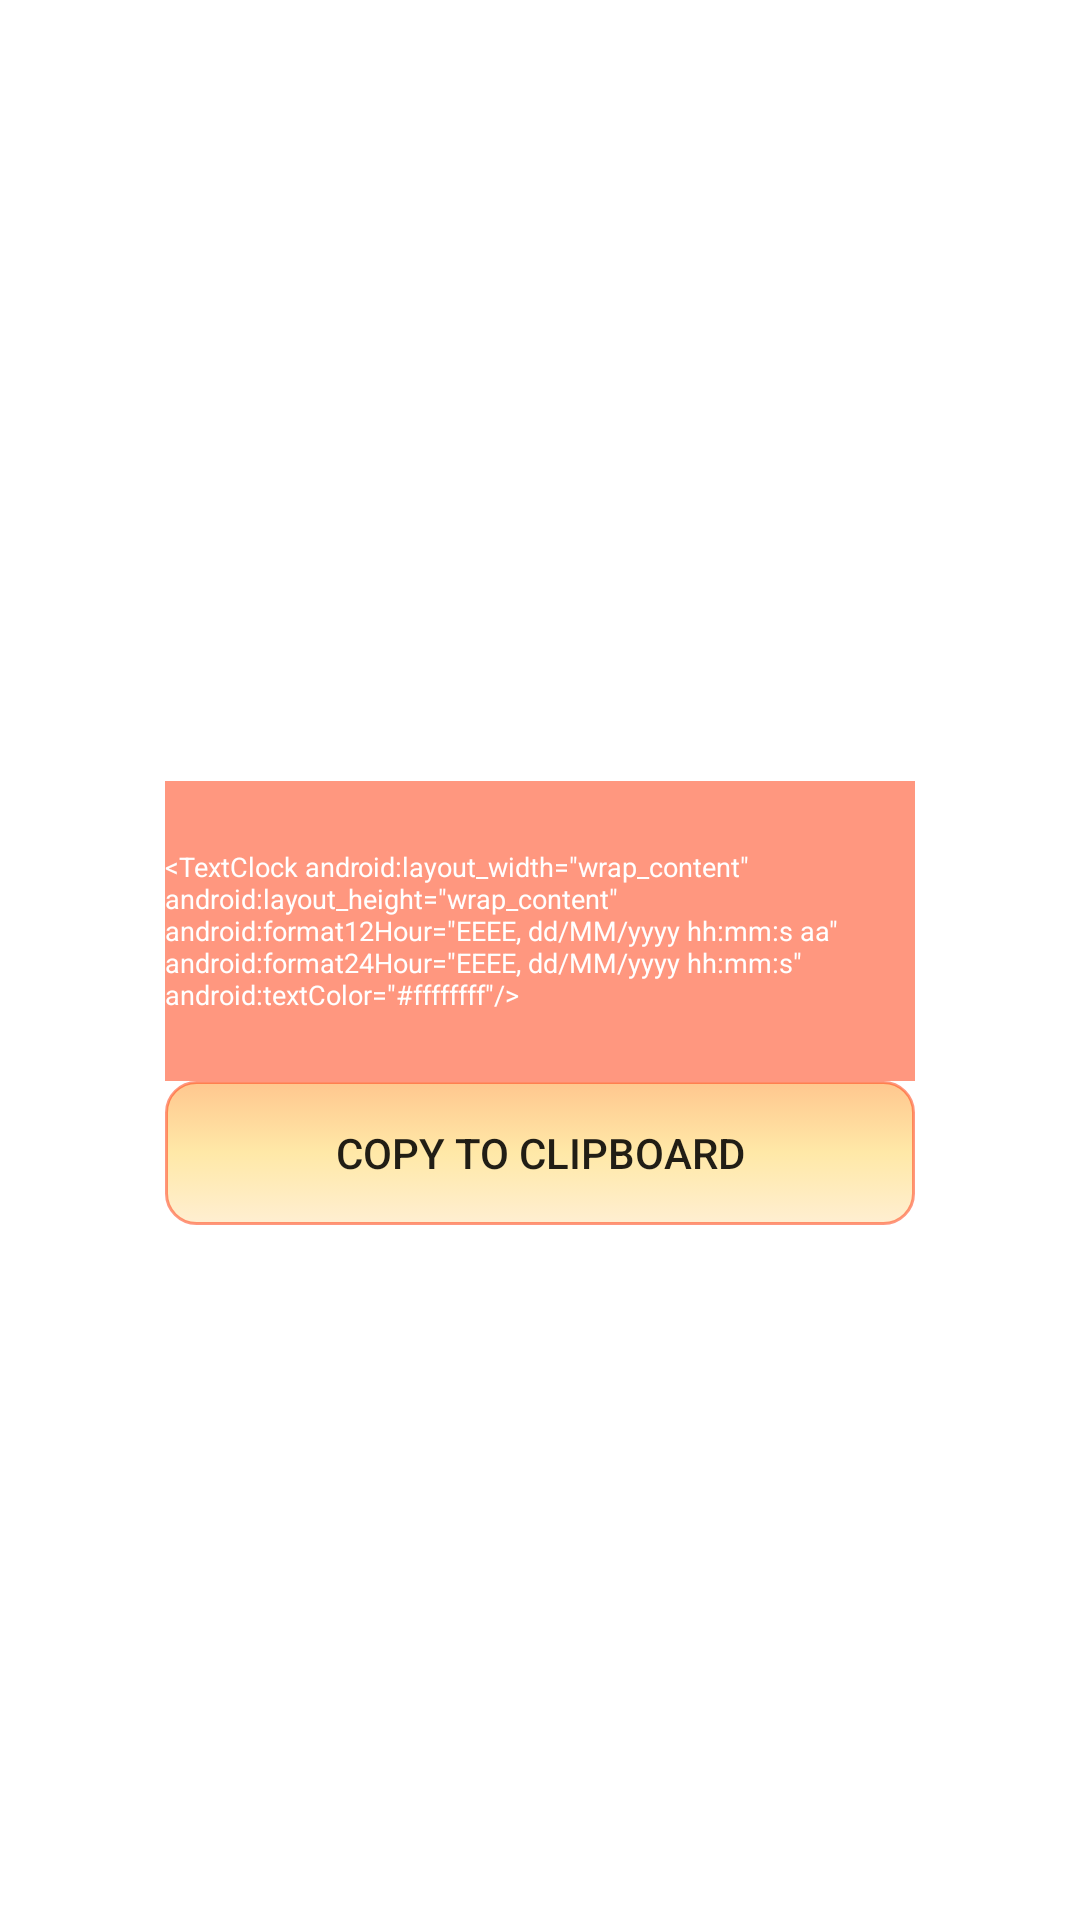

Android layout source for this screen:
<!-- AndroidManifest.xml: application theme AppTheme -->
<!-- res/layout/textclock2.xml -->
<?xml version="1.0" encoding="utf-8"?>
<LinearLayout xmlns:android="http://schemas.android.com/apk/res/android" android:orientation="vertical" android:layout_width="fill_parent" android:layout_height="wrap_content" android:gravity="center" android:paddingTop="10dp">
    <TextClock android:layout_width="wrap_content" android:layout_height="wrap_content" android:format12Hour="EEEE, dd/MM/yyyy hh:mm:s aa" android:format24Hour="EEEE, dd/MM/yyyy hh:mm:s" android:textColor="#ffffffff"/>
    <EditText android:layout_width="250dp" android:layout_height="100dp" android:layout_gravity="center" android:id="@+id/copytxt2" android:editable="false" android:background="#90ff471d" android:textColor="#ffffffff" android:textSize="9sp" android:text="@string/jam2"/>
    <Button android:layout_width="250sp" android:layout_height="wrap_content" android:layout_gravity="center" android:id="@+id/copy2" android:text="Copy to Clipboard" android:background="@drawable/gaya0"/>
</LinearLayout>
<!-- resources referenced by this layout -->
<resources>
  <!-- drawable gaya0 (drawable) -->
  <?xml version="1.0" encoding="utf-8"?>
  <selector xmlns:android="http://schemas.android.com/apk/res/android">
  
      <item><shape>
          <gradient android:angle="90" android:startColor="#90ffe2ae" android:centerColor="#90ffd764" android:endColor="#90ff9c38"  />
  
          <stroke android:width="1dp" android:color="#90ff471d" />
  
          <corners android:radius="10dp" />
  
          <padding android:bottom="10dp" android:left="10dp" android:right="10dp" android:top="10dp" />
      </shape></item>
  
  </selector>
  <string name="jam2">
          \u003c\u0054\u0065\u0078\u0074\u0043\u006c\u006f\u0063\u006b\u0020\u0061\u006e\u0064\u0072\u006f\u0069\u0064\u003a\u006c\u0061\u0079\u006f\u0075\u0074\u005f\u0077\u0069\u0064\u0074\u0068\u003d\u0022\u0077\u0072\u0061\u0070\u005f\u0063\u006f\u006e\u0074\u0065\u006e\u0074\u0022\u0020\u0061\u006e\u0064\u0072\u006f\u0069\u0064\u003a\u006c\u0061\u0079\u006f\u0075\u0074\u005f\u0068\u0065\u0069\u0067\u0068\u0074\u003d\u0022\u0077\u0072\u0061\u0070\u005f\u0063\u006f\u006e\u0074\u0065\u006e\u0074\u0022\u0020\u0061\u006e\u0064\u0072\u006f\u0069\u0064\u003a\u0066\u006f\u0072\u006d\u0061\u0074\u0031\u0032\u0048\u006f\u0075\u0072\u003d\u0022\u0045\u0045\u0045\u0045\u002c\u0020\u0064\u0064\u002f\u004d\u004d\u002f\u0079\u0079\u0079\u0079\u0020\u0068\u0068\u003a\u006d\u006d\u003a\u0073\u0020\u0061\u0061\u0022\u0020\u0061\u006e\u0064\u0072\u006f\u0069\u0064\u003a\u0066\u006f\u0072\u006d\u0061\u0074\u0032\u0034\u0048\u006f\u0075\u0072\u003d\u0022\u0045\u0045\u0045\u0045\u002c\u0020\u0064\u0064\u002f\u004d\u004d\u002f\u0079\u0079\u0079\u0079\u0020\u0068\u0068\u003a\u006d\u006d\u003a\u0073\u0022\u0020\u0061\u006e\u0064\u0072\u006f\u0069\u0064\u003a\u0074\u0065\u0078\u0074\u0043\u006f\u006c\u006f\u0072\u003d\u0022\u0023\u0066\u0066\u0066\u0066\u0066\u0066\u0066\u0066\u0022\u002f\u003e
      </string>
  <style name="AppTheme" parent="Theme.AppCompat.Light.DarkActionBar">
          <item name="android:windowBackground">@drawable/appbackground</item>
      </style>
</resources>
